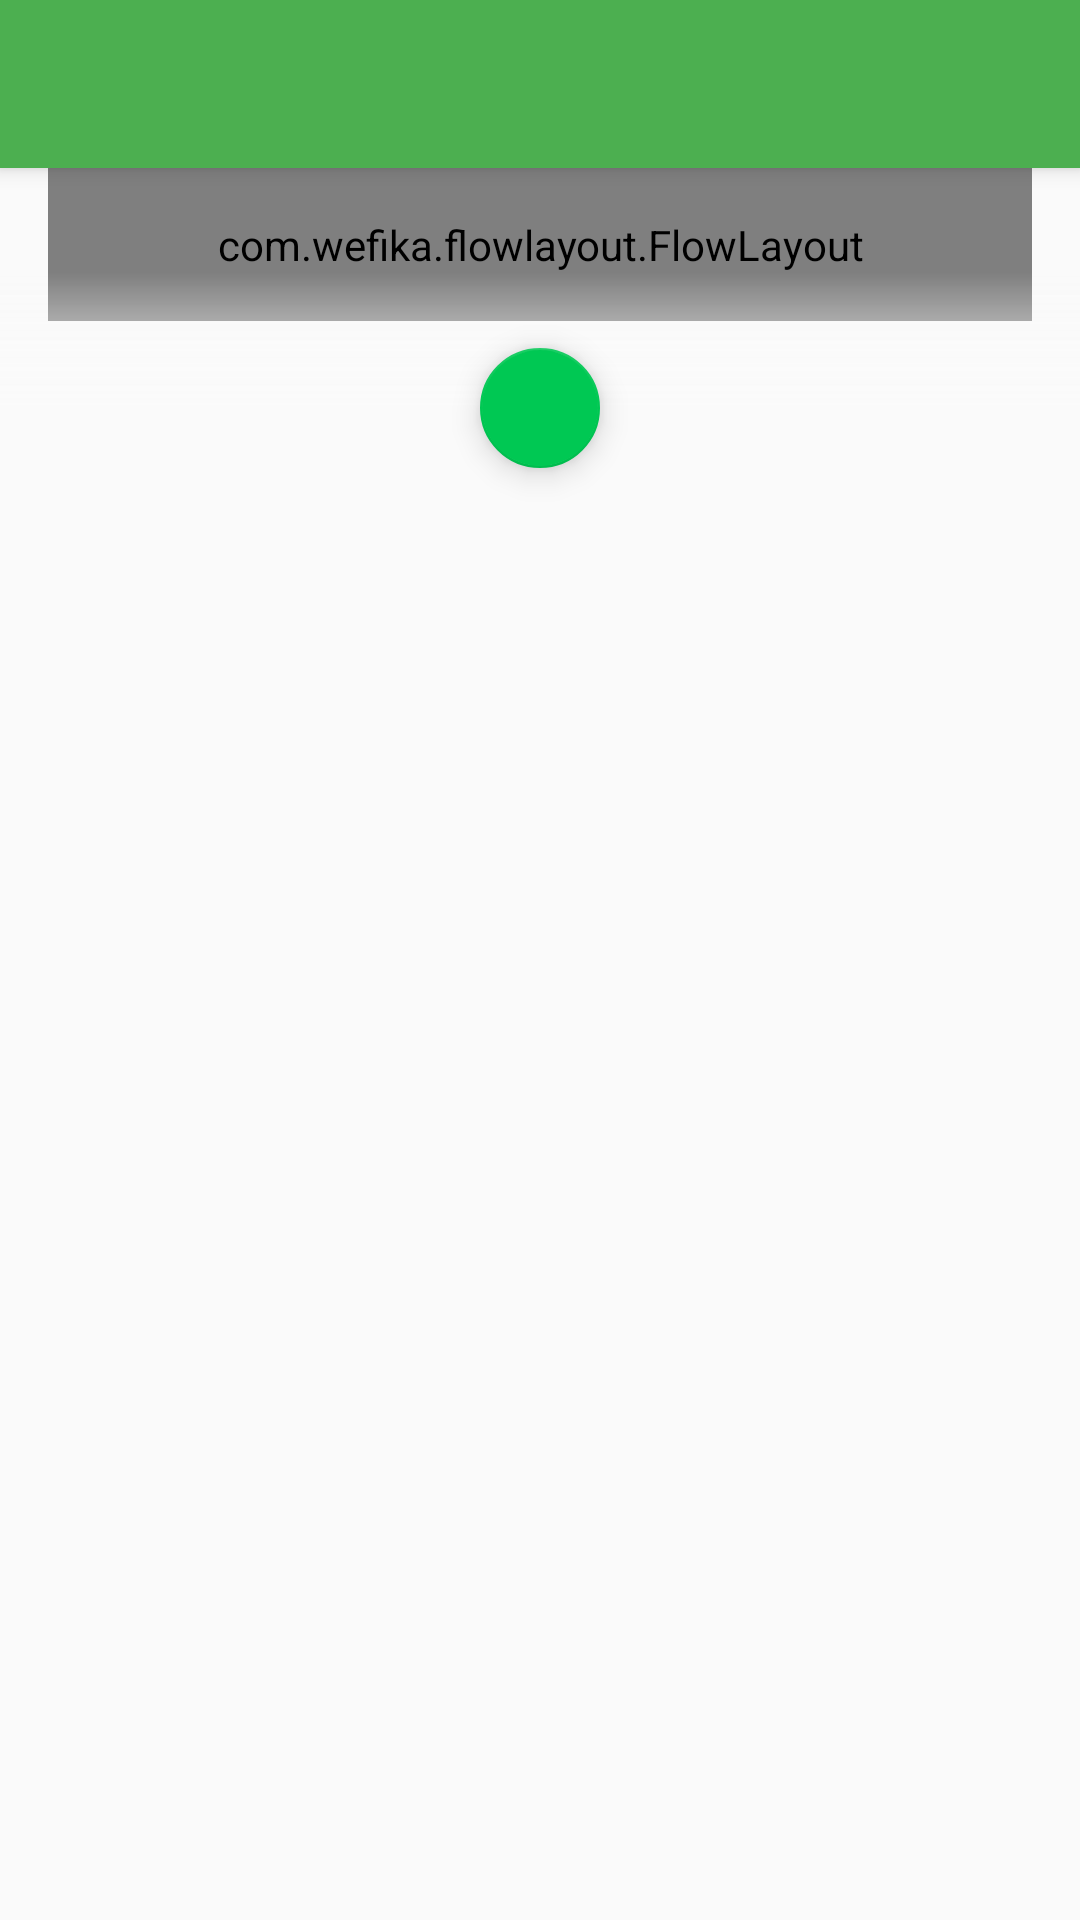

The Android layout XML behind this screen, and the referenced resources:
<!-- AndroidManifest.xml: application theme AppBaseTheme -->
<!-- res/layout/activity_stop_info.xml -->
<?xml version="1.0" encoding="utf-8"?>
<FrameLayout
    xmlns:android="http://schemas.android.com/apk/res/android"
    xmlns:app="http://schemas.android.com/apk/res-auto"
    android:layout_width="match_parent"
    android:layout_height="match_parent">

    <android.support.design.widget.CoordinatorLayout
        android:id="@+id/coordinator"
        android:layout_width="match_parent"
        android:layout_height="match_parent">

        

            <RelativeLayout
                android:layout_width="match_parent"
                android:layout_height="match_parent"
                app:layout_behavior="@string/appbar_scrolling_view_behavior">

                <LinearLayout
                    android:id="@+id/blockUpcomingContainer"
                    android:layout_width="match_parent"
                    android:layout_height="80dp"
                    android:orientation="vertical"
                    android:paddingEnd="@dimen/activity_horizontal_margin"
                    android:paddingLeft="@dimen/activity_horizontal_margin"
                    android:paddingRight="@dimen/activity_horizontal_margin"
                    android:paddingStart="@dimen/activity_horizontal_margin">

                    <com.wefika.flowlayout.FlowLayout
                        android:id="@+id/blockUpcomingTransport"
                        android:layout_width="match_parent"
                        android:layout_height="wrap_content"
                        android:orientation="horizontal"
                        android:paddingBottom="@dimen/activity_horizontal_margin"
                        android:paddingTop="@dimen/activity_horizontal_margin"/>
                </LinearLayout>

                <View
                    android:layout_width="match_parent"
                    android:layout_height="45dp"
                    android:layout_alignBottom="@id/blockUpcomingContainer"
                    android:background="@drawable/shade_bottom"/>

                <android.support.v7.widget.RecyclerView
                    android:id="@+id/recyclerList"
                    android:layout_width="match_parent"
                    android:layout_height="match_parent"

                    android:layout_below="@id/blockUpcomingContainer"
                    />
            </RelativeLayout>

        

        <android.support.design.widget.AppBarLayout
            android:layout_width="match_parent"
            android:layout_height="wrap_content">

            <android.support.v7.widget.Toolbar
                android:id="@+id/toolbar"
                android:layout_width="match_parent"
                android:layout_height="@dimen/abc_action_bar_default_height_material"
                android:background="?attr/colorPrimary"
                android:minHeight="?attr/actionBarSize"
                app:popupTheme="@style/ThemeOverlay.AppCompat.Light"
                app:theme="@style/ThemeOverlay.AppCompat.Dark.ActionBar"/>
        </android.support.design.widget.AppBarLayout>

        <android.support.design.widget.FloatingActionButton
            android:layout_width="wrap_content"
            android:layout_height="wrap_content"
            android:src="@drawable/ic_expand_more_white_24dp"
            app:fabSize="mini"
            app:layout_anchor="@id/blockUpcomingContainer"
            app:layout_anchorGravity="bottom|center_horizontal"/>
    </android.support.design.widget.CoordinatorLayout>
</FrameLayout>
<!-- resources referenced by this layout -->
<resources>
  <dimen name="activity_horizontal_margin">16dp</dimen>
  <!-- drawable shade_bottom (drawable) -->
  <?xml version="1.0" encoding="utf-8"?>
  <shape xmlns:android="http://schemas.android.com/apk/res/android"
      android:shape="rectangle">
      <gradient
          android:startColor="@color/background_material_light"
          android:endColor="@android:color/transparent"
          android:angle="90"
          android:type="linear">
      </gradient>
  </shape>
  <style name="AppBaseTheme" parent="Theme.AppCompat.Light.NoActionBar">
          <item name="colorPrimary">@color/app_primary</item>
          <item name="colorPrimaryDark">@color/app_primary_dark</item>
          <item name="colorAccent">@color/app_accent</item>
          <item name="android:textColor">@color/text_primary</item>
  
          <item name="searchViewStyle">@style/AppBaseTheme.SearchViewStyle</item>
      </style>
  <color name="app_primary">#4CAF50</color>
  <color name="app_primary_dark">#388E3C</color>
  <color name="app_accent">#00C853</color>
  <color name="text_primary">#de000000</color>
  <style name="AppBaseTheme.SearchViewStyle" parent="Widget.AppCompat.SearchView">
          <item name="queryHint">@string/search_hint</item>
      </style>
  <string name="search_hint">Search a stop</string>
</resources>
